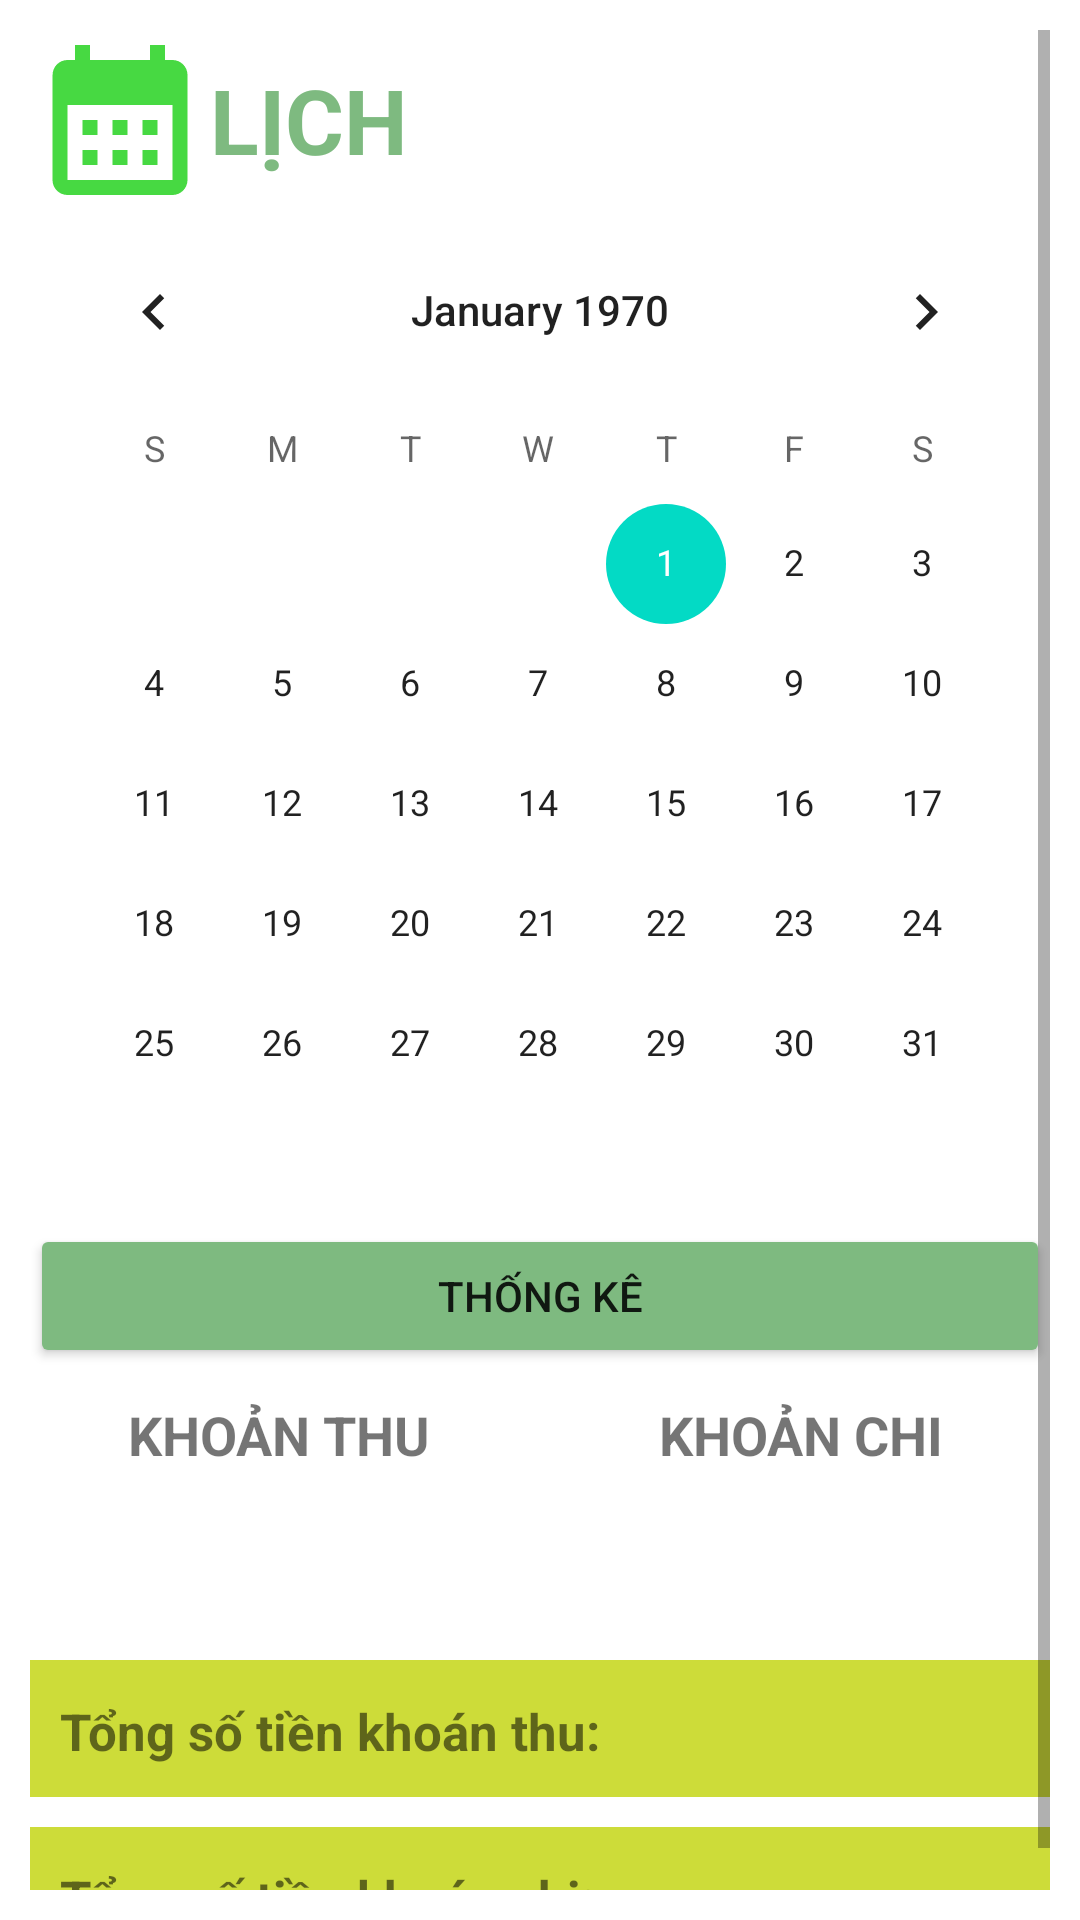

Produce the Android XML layout that renders to this screen, including the resource entries it uses.
<!-- AndroidManifest.xml: application theme Theme.AssignmentTKDD -->
<!-- res/layout/fragment_thong_ke.xml -->
<?xml version="1.0" encoding="utf-8"?>
<ScrollView xmlns:android="http://schemas.android.com/apk/res/android"
    xmlns:tools="http://schemas.android.com/tools"
    android:layout_width="match_parent"
    android:layout_height="match_parent"
    tools:context=".ThongKe.ThongKeFragment"
    android:background="#fff"
    android:padding="10dp"
    >

        <LinearLayout
            android:orientation="vertical"
            android:layout_width="match_parent"
            android:layout_height="match_parent">
                <LinearLayout
                    android:layout_width="match_parent"
                    android:layout_height="wrap_content">
                        <LinearLayout
                            android:orientation="vertical"
                            android:layout_width="0dp"
                            android:layout_weight="1"
                            android:layout_height="wrap_content">
                                <LinearLayout
                                    android:orientation="horizontal"
                                    android:layout_width="match_parent"
                                    android:layout_height="wrap_content">
                                        <ImageView
                                            android:src="@drawable/ic_baseline_calendar_month_24"
                                            android:layout_width="60dp"
                                            android:layout_height="60dp"/>
                                        <TextView
                                            android:textColor="#7EBA80"
                                            android:gravity="center"
                                            android:textSize="30dp"
                                            android:textStyle="bold"
                                            android:text="LỊCH"
                                            android:layout_width="wrap_content"
                                            android:layout_height="match_parent"/>
                                </LinearLayout>

                                <CalendarView
                                    android:id="@+id/calendarView"
                                    android:layout_width="match_parent"
                                    android:layout_height="wrap_content" />
                        </LinearLayout>
                </LinearLayout>
                <Button
                    android:id="@+id/btn_thongke"
                    android:text="thống kê"
                    android:backgroundTint="#7EBA80"
                    android:layout_width="match_parent"
                    android:layout_height="wrap_content"/>
                <LinearLayout
                    android:orientation="horizontal"
                    android:layout_width="match_parent"
                    android:layout_height="match_parent">
                        <LinearLayout
                            android:layout_width="0dp"
                            android:layout_weight="1"
                            android:layout_height="match_parent"
                            android:layout_marginRight="4dp"
                            android:orientation="vertical">
                                <TextView
                                    android:text="KHOẢN THU"
                                    android:textStyle="bold"
                                    android:gravity="center"
                                    android:padding="10dp"
                                    android:textSize="18dp"
                                    android:layout_width="match_parent"
                                    android:layout_height="wrap_content"/>
                                <androidx.recyclerview.widget.RecyclerView
                                    android:id="@+id/recycler_1"
                                    android:layout_width="match_parent"
                                    android:layout_height="wrap_content">

                                </androidx.recyclerview.widget.RecyclerView>
                        </LinearLayout>
                        <LinearLayout
                            android:layout_width="0dp"
                            android:layout_weight="1"
                            android:layout_height="match_parent"
                            android:layout_marginLeft="4dp"
                            android:orientation="vertical">
                                <TextView
                                    android:text="KHOẢN CHI"
                                    android:textStyle="bold"
                                    android:gravity="center"
                                    android:padding="10dp"
                                    android:textSize="18dp"
                                    android:layout_width="match_parent"
                                    android:layout_height="wrap_content"/>
                                <androidx.recyclerview.widget.RecyclerView
                                    android:id="@+id/recycler_2"
                                    android:layout_width="match_parent"
                                    android:layout_height="wrap_content">

                                </androidx.recyclerview.widget.RecyclerView>
                        </LinearLayout>
                </LinearLayout>
                <TextView
                    android:gravity="center"
                    android:layout_marginTop="8dp"
                    android:layout_marginBottom="8dp"
                    android:id="@+id/tv_today"
                    android:textSize="20dp"
                    android:textStyle="bold"
                    android:layout_width="match_parent"
                    android:layout_height="wrap_content"/>
                <LinearLayout
                    android:padding="10dp"
                    android:background="#CDDC39"
                    android:layout_marginTop="10dp"
                    android:layout_width="match_parent"
                    android:layout_height="wrap_content">
                        <TextView
                            android:textStyle="bold"
                            android:textSize="17dp"
                            android:text="Tổng số tiền khoán thu: "
                            android:layout_width="wrap_content"
                            android:layout_height="wrap_content"/>
                        <TextView
                            android:id="@+id/money_sum_kt"
                            android:textSize="19dp"
                            android:textColor="#F81E0E"
                            android:layout_width="wrap_content"
                            android:layout_height="wrap_content"/>
                </LinearLayout>
                <LinearLayout
                    android:padding="10dp"
                    android:background="#CDDC39"
                    android:layout_marginTop="10dp"
                    android:layout_width="match_parent"
                    android:layout_height="wrap_content">
                        <TextView
                            android:textStyle="bold"
                            android:textSize="17dp"
                            android:text="Tổng số tiền khoán chi: "
                            android:layout_width="wrap_content"
                            android:layout_height="wrap_content"/>
                        <TextView
                            android:id="@+id/money_sum_kc"
                            android:textSize="19dp"
                            android:textColor="#F81E0E"
                            android:layout_width="wrap_content"
                            android:layout_height="wrap_content"/>
                </LinearLayout>
        </LinearLayout>
</ScrollView>
<!-- resources referenced by this layout -->
<resources>
  <!-- drawable ic_baseline_calendar_month_24 (drawable) -->
  <vector android:height="24dp" android:tint="#47D942"
      android:viewportHeight="24" android:viewportWidth="24"
      android:width="24dp" xmlns:android="http://schemas.android.com/apk/res/android">
      <path android:fillColor="@android:color/white" android:pathData="M19,4h-1V2h-2v2H8V2H6v2H5C3.89,4 3.01,4.9 3.01,6L3,20c0,1.1 0.89,2 2,2h14c1.1,0 2,-0.9 2,-2V6C21,4.9 20.1,4 19,4zM19,20H5V10h14V20zM9,14H7v-2h2V14zM13,14h-2v-2h2V14zM17,14h-2v-2h2V14zM9,18H7v-2h2V18zM13,18h-2v-2h2V18zM17,18h-2v-2h2V18z"/>
  </vector>
  <style name="Theme.AssignmentTKDD" parent="Theme.MaterialComponents.DayNight.NoActionBar">
          
          <item name="colorPrimary">@color/purple_500</item>
          <item name="colorPrimaryVariant">@color/purple_700</item>
          <item name="colorOnPrimary">@color/white</item>
          
          <item name="colorSecondary">@color/teal_200</item>
          <item name="colorSecondaryVariant">@color/teal_700</item>
          <item name="colorOnSecondary">@color/black</item>
          
          <item name="android:statusBarColor" tools:targetApi="l">?attr/colorPrimaryVariant</item>
          
      </style>
  <!-- not gathered from this repository: default colours our renderer supplied (Android Studio template values) -->
  <color name="purple_500">#FF6200EE</color>
  <color name="purple_700">#FF3700B3</color>
  <color name="teal_200">#FF03DAC5</color>
  <color name="teal_700">#FF018786</color>
  <color name="black">#FF000000</color>
  <color name="white">#FFFFFFFF</color>
</resources>
